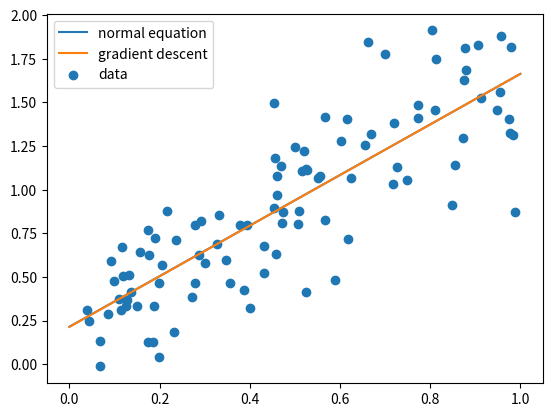

Reproduce this figure in Python.
import random
import matplotlib.pyplot as plt
from statistics import mean
import math

xs = [0.11360325954487849, 0.6175674753122118, 0.27936334840940424, 0.4611393228541354, 0.47273340697149313, 0.8779290169924265, 0.20552877260862257, 0.9483866352997756, 0.8051372748949086, 0.7482560528833611, 0.8111091255795059, 0.4543047912850148, 0.4568171455867005, 0.17730360990716232, 0.9768307878054276, 0.8545778985443001, 0.8793272824499492, 0.19012224356842056, 0.4009795107582318, 0.7179798252542361, 0.5061165276584828, 0.12678567673834884, 0.17445107282141126, 0.09908934915787015, 0.5507648003449744, 0.983383501170468, 0.7001869379128899, 0.9873067316694418, 0.7195685315355539, 0.5255125835418247, 0.6552042793480682, 0.3949363973419817, 0.5666306230538082, 0.912871021708838, 0.5673376622374758, 0.23294700760796805, 0.13568943979573256, 0.9572493545658876, 0.5899525016690911, 0.30106919465422055, 0.1325273084361891, 0.15613228203172014, 0.4606580812861538, 0.2718520606064926, 0.21583347747405623, 0.9057974074030204, 0.5085680269903684, 0.38692795925315393, 0.7735509658720459, 0.6033551103346234, 0.3318059662081235, 0.03986564552538485, 0.8728463577812485, 0.3476945395495966, 0.5208243109275007, 0.5274890886090933, 0.9740054948976523, 0.19881231715521908, 0.2927817187242181, 0.6154375537246695, 0.18709778412848743, 0.11791096065124518, 0.8750955485207845, 0.524319002020453, 0.6243215010461585, 0.23540255050224634, 0.1495413071522459, 0.37842326940506144, 0.4591236105733635, 0.8476567716774138, 0.044002943500390024, 0.46959049416707344, 0.9553604004146984, 0.43268457134543803, 0.18457698104951814, 0.5169534234897956, 0.1158216801405969, 0.5548072940887923, 0.47154362761921775, 0.19931199256176646, 0.06839866813807793, 0.085962530497104, 0.7262443346218184, 0.45348032903219937, 0.4317517740871931, 0.7724150283503761, 0.11002074924354355, 0.812597868269224, 0.1262846516678804, 0.06834432783544164, 0.1747515501882595, 0.09175604411229576, 0.661912840161717, 0.3267002049141523, 0.9798626588170444, 0.6679469611877132, 0.2793087667083717, 0.286959261259077, 0.35619917583157723, 0.5013431931444129]
ys = [0.3125298484101426, 0.714539736769698, 0.7950522596649024, 0.9669153186432893, 0.8709652578573104, 1.8093283926773172, 0.570064383360865, 1.4552574661731843, 1.9117463927440306, 1.0557418897346336, 1.4576948211220229, 1.4955481403198818, 1.1788781739586045, 0.6233907933096023, 1.3232807431928983, 1.1402883564216368, 1.6873266994591163, 0.7247199517836492, 0.3211903118615068, 1.0301871383710617, 0.803459212887557, 0.36932286030825046, 0.7696539238661263, 0.4782362521383379, 1.0689119122183293, 1.3131050557059556, 1.7748468292204793, 0.873104757465986, 1.3841530482894422, 1.117271098192619, 1.2528292206647114, 0.7959812990922204, 0.8276912376230969, 1.5239956818979514, 1.4171584912324011, 0.18515873322086535, 0.4116384784259741, 1.8781119851278634, 0.4800997273569044, 0.5820784567055006, 0.5127489583313176, 0.6424315449164455, 1.0804473736049223, 0.38672027507098883, 0.8794573472170286, 1.8263727646818801, 0.8801447577406115, 0.4233518654565696, 1.4820972582120258, 1.278605733349128, 0.8547886217034861, 0.3077814326352513, 1.2929505608945997, 0.5949891768629255, 1.2193957256273902, 1.1148633618539043, 1.4033329800345282, 0.03887567215732585, 0.8211208780480757, 1.4020614190730005, 0.3337258517183215, 0.5025029827792136, 1.6268500980896654, 0.41204434575279314, 1.069367960986499, 0.7105137921808433, 0.3357698456087497, 0.7983148793074234, 0.633319308401304, 0.9094845352563807, 0.2489011955892243, 1.1333620516339846, 1.5582288932198822, 0.6770399219463202, 0.12541318100080678, 1.1051325333822488, 0.6697629768424262, 1.075779719901427, 0.8103718942168258, 0.4651540430788196, -0.013126715817264434, 0.2871018804482887, 1.1276395757656044, 0.8965092468579632, 0.5225136630080731, 1.4116536044685792, 0.373320836618978, 1.7476384795200712, 0.3311646134058262, 0.1303099699393371, 0.12757587838952655, 0.593978006446019, 1.8437798705859587, 0.6903521591893421, 1.8152213132518493, 1.3189521647556812, 0.4660673569020709, 0.626782216816369, 0.4628734030960964, 1.2467513643851065]


def regress_normal(xs, ys):
    '''
    :param xs: List of x coordinates of data points.
    :param ys: List of y coordinates of data points.
    :return: The intercept and slope of the best line through xs and ys.
    '''
    xbar = mean(xs)
    ybar = mean(ys)
    top, bottom = 0, 0

    for i in range(len(xs)):
        top += (xs[i] - xbar) * (ys[i] - ybar)
        bottom += (xs[i] - xbar)**2

    b1 = top/bottom
    b0 = ybar - (b1 * xbar)
    return b0, b1


def predict(x, b0, b1):
    '''
    :param x: The x value in question.
    :param b0: Intercept of the line.
    :param b1: Slope of the line.
    :return: The predicted value of y.
    '''
    return b0 + (b1 * x)


def sse(b0, b1):
    '''
    :param b0: Intercept of the line.
    :param b1: Slope of the line.
    :return: The sum of squared errors between the line and the actual values in ys.
    '''
    error = 0
    for i in range(len(xs)):
        error += (predict(xs[i], b0, b1) - ys[i])**2
    return error



def gradient_descent_2d(f):
    '''
    :param f: A function of two arguments.
    :return: The values x and y that minimize f(x, y).
    '''
    epsilon = 0.001
    learning_rate = 0.0001
    x = random.random()
    y = random.random()
    while True:
        # Compute approximated gradient
        x1 = x + epsilon
        y1 = y + epsilon
        z = f(x, y)
        gx = (f(x1, y) - z) / (x1 - x)  # Partial derivative with respect to x
        gy = (f(x, y1) - z) / (y1 - y)  # Partial derivative with respect to y
        # Time to stop?
        if math.sqrt(gx ** 2 + gy ** 2) < epsilon:
            return x, y
        # Take a step
        x -= learning_rate * gx
        y -= learning_rate * gy


b0, b1 = regress_normal(xs, ys)
print(b0, b1)
c0, c1 = gradient_descent_2d(sse)
print(c0, c1)

plt.plot([0, 1], [predict(0, b0, b1), predict(1, b0, b1)], label='normal equation')
plt.plot([0, 1], [predict(0, c0, c1), predict(1, c0, c1)], label='gradient descent')
plt.scatter(xs, ys, label='data')
plt.legend()
plt.show()
